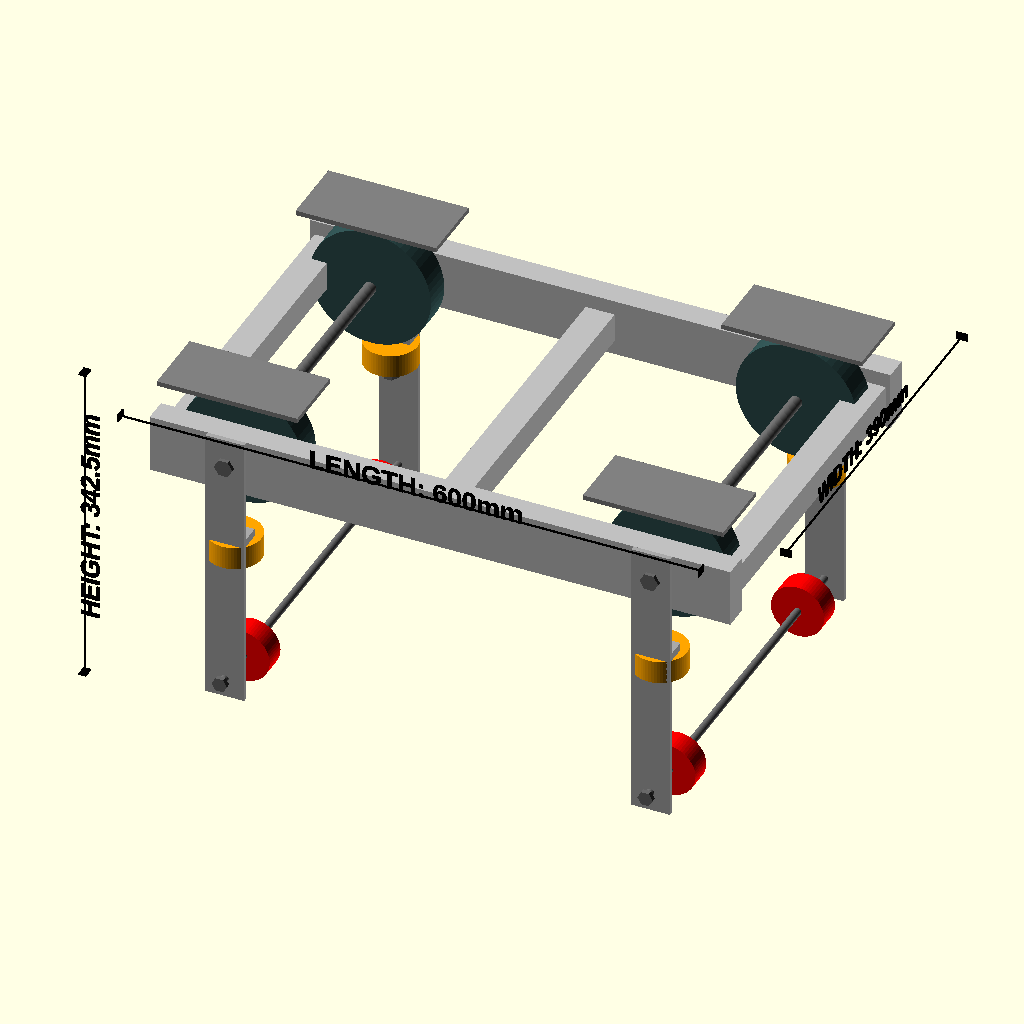
Cell 1 — every parameter at its default value.
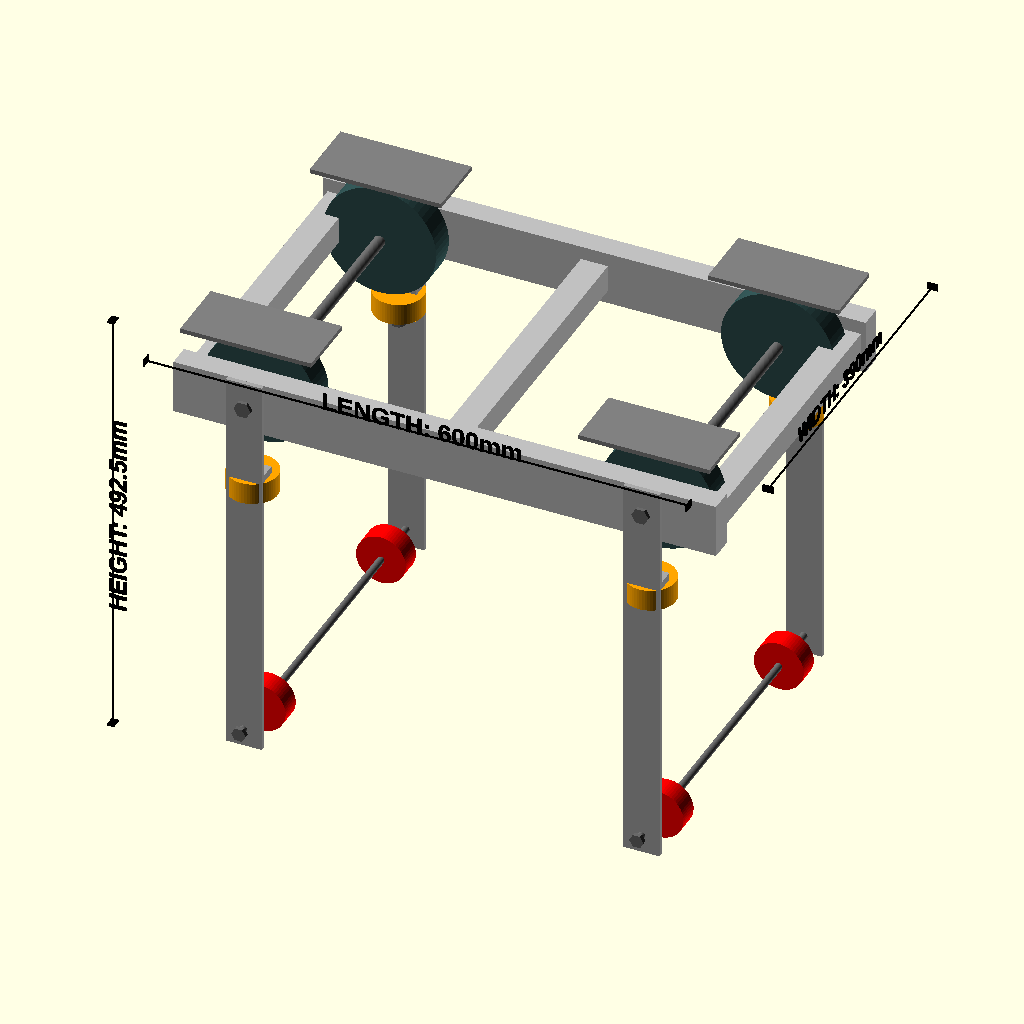
Cell 2: ladder_beam_depth = 300 (everything else at default).
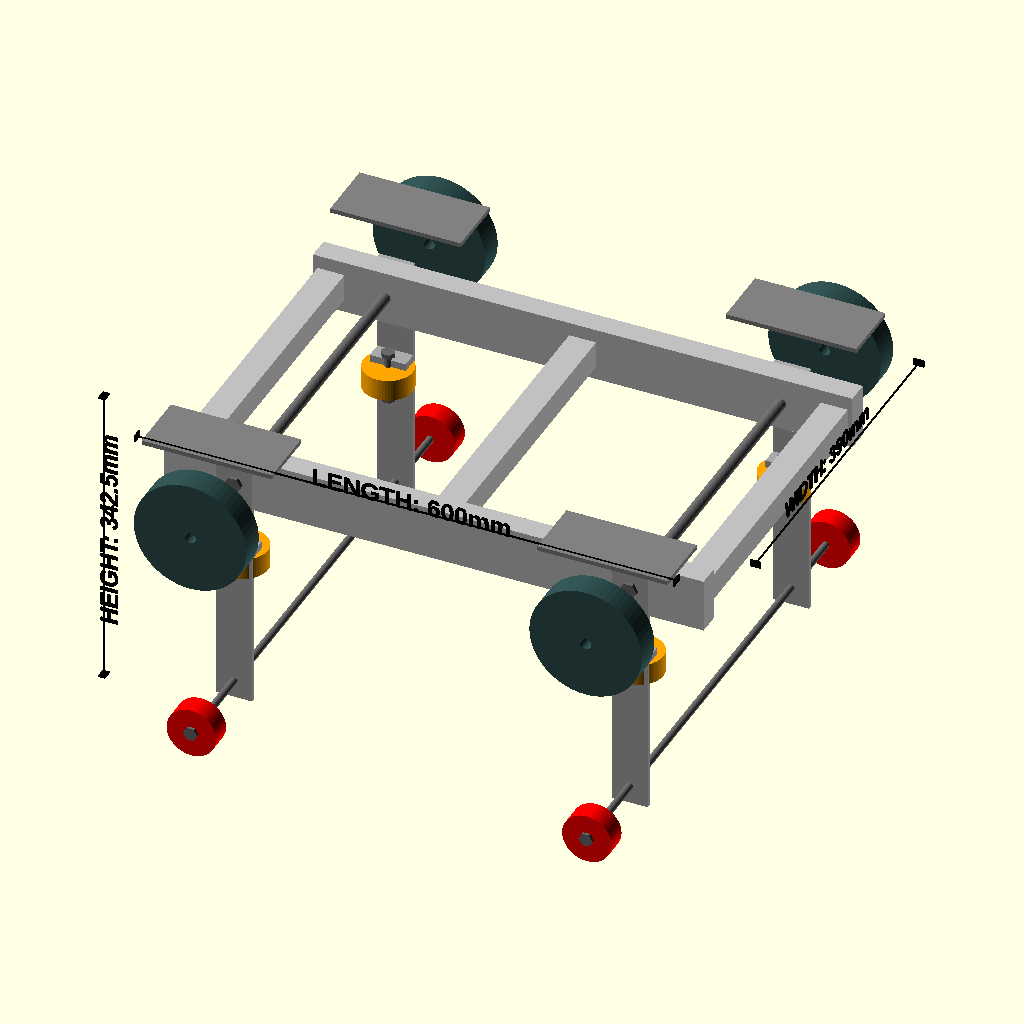
Cell 3 — main_wheel_track set to 570, the other parameters unchanged.
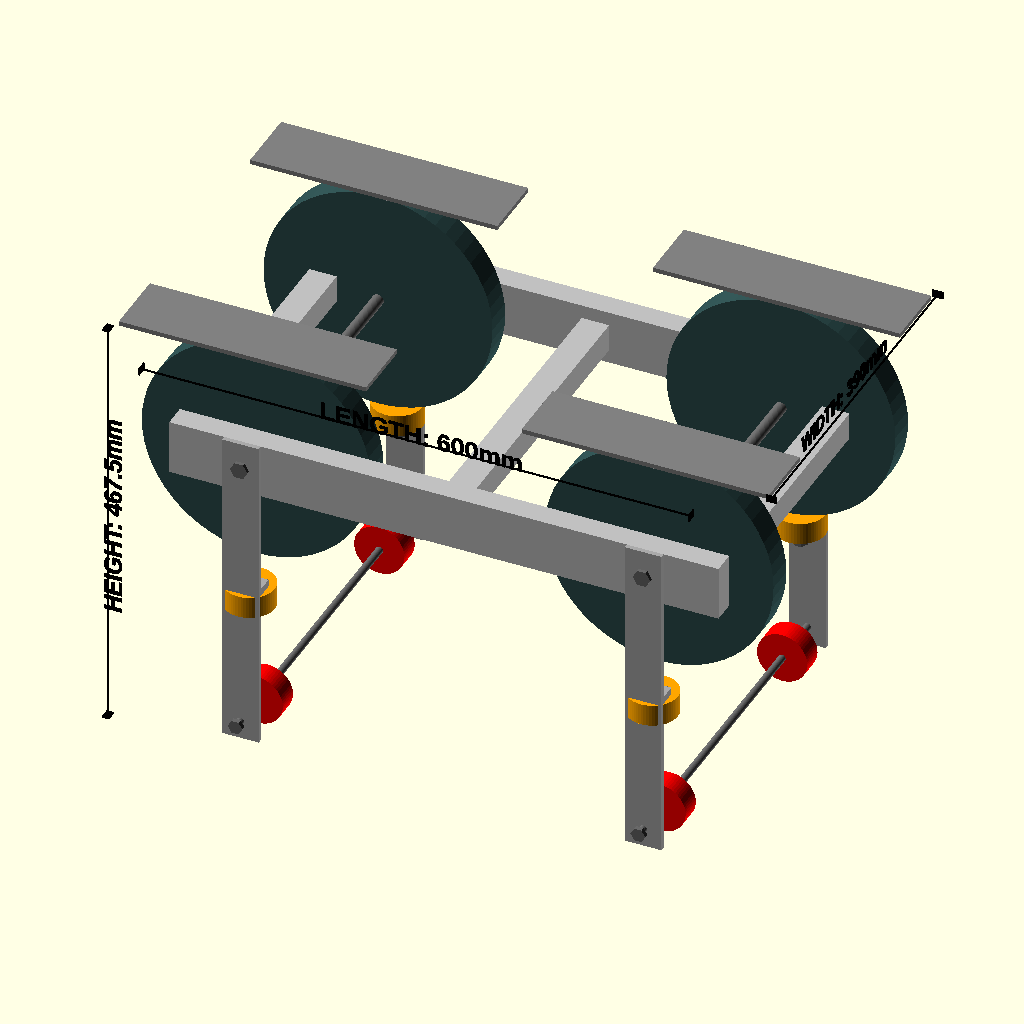
Cell 4 — main_wheel_d set to 250, the other parameters unchanged.
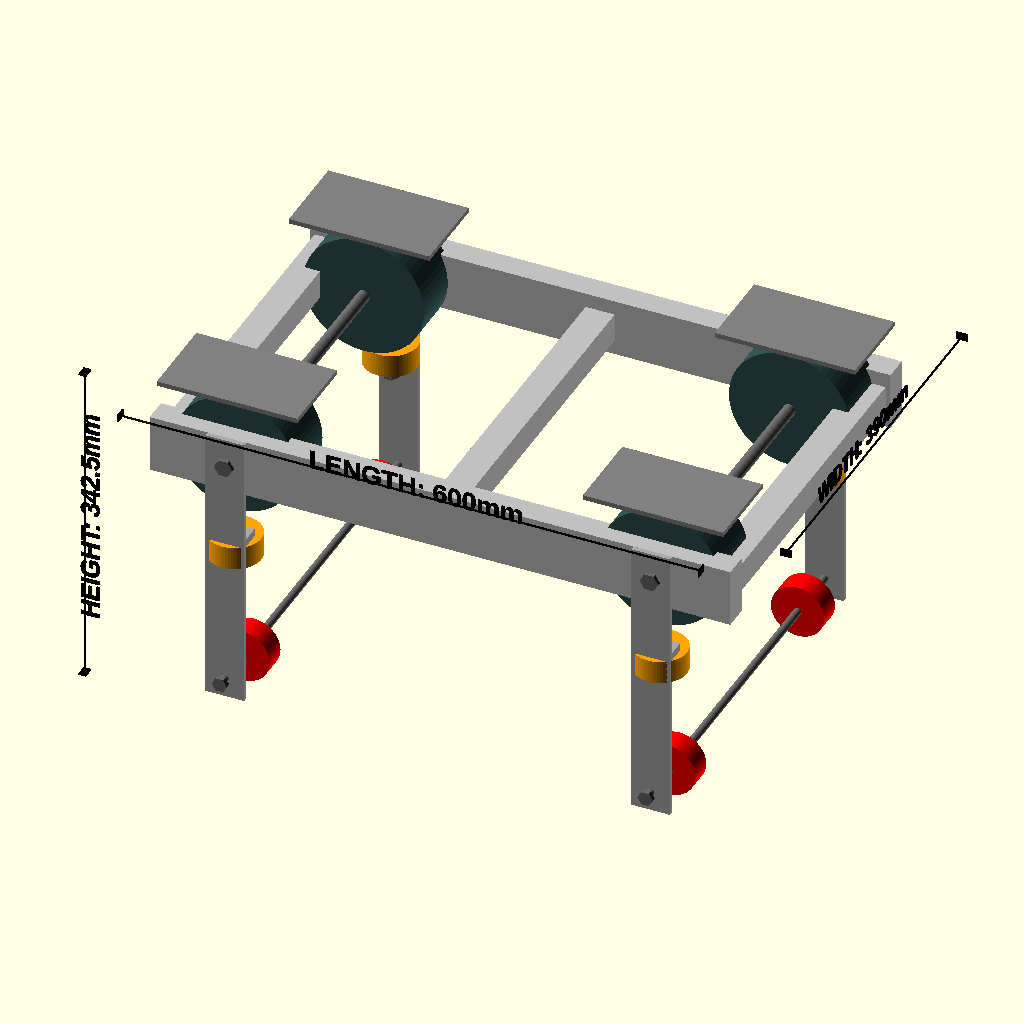
Cell 5: main_wheel_w = 60 (everything else at default).
All cells are drawn from the same view direction (rotation 55°, 0°, 25°, orthographic, colour scheme Cornfield), but the view is re-fitted for each cell, so position and scale can differ between cells as well as the parameter.
The OpenSCAD source (ladder-cart-aldi-frame-through-axis-wheel-125.scad):
// 70kg Parameterized Captive Hoist Carriage
// Adapted to use an ALDI Workzone Aluminum Ladder Section as the Main Chassis Frame

$fn = 60;

// ==========================================
// --- 1. TRACK LADDER DIMENSIONS ---
// ==========================================
ladder_outer_width = 320;        // Width of the track ladder the cart climbs up
ladder_beam_depth = 150;         

// ==========================================
// --- 2. MAIN TRACKING WHEELS (125mm) ---
// ==========================================
main_wheel_track = 285;          // Fixed wheel centerline to match track
main_wheel_d = 125;              // 125mm Through-Axle Wheels
main_wheel_w = 30;               
main_axle_d = 12.7;              // 1/2 inch continuous solid axle rod

small_wheel_d = 55;              
small_wheel_w = 24;              
small_axle_d = 8;                

// ==========================================
// --- 3. ALDI WORKZONE LADDER FRAME SPECIFICATIONS ---
// ==========================================
ladder_frame_outer_width = 380;  // Outer width of wide ALDI ladder section
ladder_rail_w = 25;              // Aluminum side rail wall thickness profile
ladder_rail_h = 60;              // Aluminum side rail height profile
ladder_frame_length = 600;       // Total length of cut section used for the cart
rung_spacing = 280;              // Standard ALDI center-to-center rung spacing
rung_size = 30;                  // Square dimension of corrugated rungs

// Remap old tube variables so all downstream mathematical calculations remain fully intact
tube_width = ladder_rail_w;                 
tube_height = ladder_rail_h;                

drop_bracket_th = 5;            // Steel drop bracket plate thickness
drop_bracket_w = 40;             

// ==========================================
// --- 4. POSITION CONTROLS (X & Y AXIS) ---
// ==========================================
wheel_x_pos = 220;               
frame_cross_x_pos = 140;         

side_wheel_y_pos = 173;          
frame_side_y_pos = (ladder_frame_outer_width / 2) - (ladder_rail_w / 2); // Dynamic rail center

// ==========================================
// --- 5. DROP BRACKET & AXLE OPTIONS ---
// ==========================================
bracket_mount_style = 2;         // 2 = Clamps flat to the OUTSIDE face of the ALDI rail
bottom_axle_style = 1;           // 1 = Continuous Through-Axle (Highly Recommended)

// ==========================================
// --- CALCULATIONS ---
// ==========================================
main_wheel_y = main_wheel_track / 2;
main_wheel_z = 0;              

beam_top_z = -(main_wheel_d / 2);              
beam_bottom_z = beam_top_z - ladder_beam_depth;
side_wheel_z = beam_top_z - (small_wheel_d / 2) - 10; 
bottom_wheel_y = main_wheel_y;
bottom_wheel_z = beam_bottom_z - (small_wheel_d / 2) - 2; 

// Dynamic Drop Bracket Y-Position
drop_bracket_y_pos = 
    (bracket_mount_style == 1) ? frame_side_y_pos - (tube_width / 2) - (drop_bracket_th / 2) : 
    (bracket_mount_style == 2) ? frame_side_y_pos + (tube_width / 2) + (drop_bracket_th / 2) : 
    frame_side_y_pos; 

drop_bracket_z_offset = (bracket_mount_style == 3) ? -(tube_height / 2) : 0;

// Flat-Bar Canopy Guard Position Math
guard_th = 5; 
guard_z = (main_wheel_z + main_wheel_d/2) + 8; // 8mm running clearance above wheel crown

// Bounding Box Calculations for Labels
total_outer_length = ladder_frame_length; 
total_outer_width = (bracket_mount_style == 2) ? (frame_side_y_pos * 2) + tube_width + (drop_bracket_th * 2) : (frame_side_y_pos * 2) + tube_width; 

max_z_point = guard_z + (guard_th / 2);
min_z_point = bottom_wheel_z - (small_wheel_d / 2);
total_outer_height = max_z_point - min_z_point; 

// ==========================================
// --- MODULES ---
// ==========================================

module main_flat_wheel() {
    rotate([90, 0, 0])
        difference() {
            cylinder(h=main_wheel_w, d=main_wheel_d, center=true);
            cylinder(h=main_wheel_w + 2, d=main_axle_d, center=true);
        }
}

// Simple Flat Bar Roof: Bolts to top face of aluminum rail, projects inward over internal wheel
module simple_flat_bar_guard(side_sign) {
    guard_length = main_wheel_d + 20; 
    
    frame_outer_y = (frame_side_y_pos + (tube_width / 2)) * side_sign;
    wheel_inner_y = (main_wheel_y - (main_wheel_w / 2) - 10) * side_sign; 
    
    guard_width = abs(frame_outer_y - wheel_inner_y);
    y_center = (frame_outer_y + wheel_inner_y) / 2;
    
    translate([0, y_center, guard_z])
        cube([guard_length, guard_width, guard_th], center=true);
}

// NEW MODULE: Models the actual ALDI Workzone ladder section frame geometries
module aldi_ladder_chassis() {
    // 1. Dual Aluminum Longitudinal Side Rails
    translate([0, frame_side_y_pos, 0]) cube([ladder_frame_length, ladder_rail_w, ladder_rail_h], center=true);
    translate([0, -frame_side_y_pos, 0]) cube([ladder_frame_length, ladder_rail_w, ladder_rail_h], center=true);
    
    // 2. Transverse Square Rungs (Centered loop layout)
    rung_inner_length = ladder_frame_outer_width - (ladder_rail_w * 2);
    for (x = [-rung_spacing, 0, rung_spacing]) {
        translate([x, 0, 0])
            cube([rung_size, rung_inner_length, rung_size], center=true);
    }
}

module small_guide_wheel() {
    difference() {
        cylinder(h=small_wheel_w, d=small_wheel_d, center=true);
        cylinder(h=small_wheel_w + 2, d=small_axle_d, center=true);
    }
}

module small_captive_wheel() {
    rotate([90, 0, 0])
        difference() {
            cylinder(h=small_wheel_w, d=small_wheel_d, center=true);
            cylinder(h=small_wheel_w + 2, d=small_axle_d, center=true);
        }
}

module drop_bracket() {
    drop_length = abs(bottom_wheel_z) + (tube_height/2) + 20;
    translate([0, 0, -(drop_length/2) + (tube_height/2) + drop_bracket_z_offset])
        cube([drop_bracket_w, drop_bracket_th, drop_length], center=true);
}

module side_wheel_mounting_tab() {
    tab_thickness = 8; 
    bracket_face_offset = drop_bracket_th / 2;
    span = abs(drop_bracket_y_pos - side_wheel_y_pos) + bracket_face_offset;
    y_center = (drop_bracket_y_pos + side_wheel_y_pos) / 2;
    z_pos = side_wheel_z + (small_wheel_w / 2) + (tab_thickness / 2);
    
    translate([0, y_center, z_pos])
        cube([drop_bracket_w, span, tab_thickness], center=true);
}

module bottom_support_block(side_sign) {
    b_y = drop_bracket_y_pos * side_sign;
    w_y = bottom_wheel_y * side_sign;
    bracket_inner_y = b_y - (drop_bracket_th / 2) * side_sign;
    wheel_outer_y = w_y + ((small_wheel_w / 2) + 2) * side_sign; 
    block_len = abs(bracket_inner_y - wheel_outer_y);
    y_center = (bracket_inner_y + wheel_outer_y) / 2;
    
    translate([0, y_center, bottom_wheel_z])
        cube([drop_bracket_w, block_len, drop_bracket_w], center=true);
}

// Axles
module main_axle() {
    axle_len = (frame_side_y_pos * 2) + tube_width + 10;
    rotate([90, 0, 0]) {
        cylinder(h=axle_len, d=main_axle_d, center=true);
        translate([0, 0, axle_len/2]) cylinder(h=8, d=main_axle_d * 1.5, $fn=6, center=true);
        translate([0, 0, -axle_len/2]) cylinder(h=8, d=main_axle_d * 1.5, $fn=6, center=true);
    }
}

module side_axle() {
    axle_len = small_wheel_w + 30;
    cylinder(h=axle_len, d=small_axle_d, center=true);
    translate([0, 0, axle_len/2]) cylinder(h=5, d=small_axle_d * 2, $fn=6, center=true);
    translate([0, 0, -axle_len/2]) cylinder(h=5, d=small_axle_d * 2, $fn=6, center=true);
}

module bottom_axle(is_continuous=false) {
    if (is_continuous) {
        axle_len = (max(drop_bracket_y_pos, bottom_wheel_y) * 2) + drop_bracket_th + 20;
        rotate([90, 0, 0]) {
            cylinder(h=axle_len, d=small_axle_d, center=true);
            translate([0, 0, axle_len/2]) cylinder(h=5, d=small_axle_d * 2, $fn=6, center=true);
            translate([0, 0, -axle_len/2]) cylinder(h=5, d=small_axle_d * 2, $fn=6, center=true);
        }
    } else {
        axle_len = drop_bracket_th + small_wheel_w + 20;
        rotate([90, 0, 0]) {
            cylinder(h=axle_len, d=small_axle_d, center=true);
            translate([0, 0, axle_len/2]) cylinder(h=5, d=small_axle_d * 2, $fn=6, center=true);
            translate([0, 0, -axle_len/2]) cylinder(h=5, d=small_axle_d * 2, $fn=6, center=true);
        }
    }
}

module visual_dimension_line(label_text, distance, text_size=20) {
    color("black") {
        cube([distance, 1.5, 1.5], center=true);
        translate([distance/2, 0, 0]) cube([1.5, 12, 8], center=true);
        translate([-distance/2, 0, 0]) cube([1.5, 12, 8], center=true);
        translate([0, 12, -text_size/2])
            rotate([90, 0, 0]) 
                linear_extrude(height = 1.5)
                    text(label_text, size = text_size, font = "Liberation Sans:style=Bold", halign = "center");
    }
}

// ==========================================
// --- FINAL ASSEMBLY ---
// ==========================================

// 1. ALDI Ladder Chassis (Silver Aluminum)
color("silver") aldi_ladder_chassis();

// 2. Main Top Wheels (125mm Dark Slate - Seated inside the ladder bay)
color("darkslategray") {
    translate([wheel_x_pos, main_wheel_y, main_wheel_z]) main_flat_wheel();
    translate([wheel_x_pos, -main_wheel_y, main_wheel_z]) main_flat_wheel();
    translate([-wheel_x_pos, main_wheel_y, main_wheel_z]) main_flat_wheel();
    translate([-wheel_x_pos, -main_wheel_y, main_wheel_z]) main_flat_wheel();
}

// 3. Simple Flat-Bar Canopy Protection Plates (Bolted over top of rails)
color("gray") {
    translate([wheel_x_pos, 0, 0]) simple_flat_bar_guard(1);
    translate([wheel_x_pos, 0, 0]) simple_flat_bar_guard(-1);
    translate([-wheel_x_pos, 0, 0]) simple_flat_bar_guard(1);
    translate([-wheel_x_pos, 0, 0]) simple_flat_bar_guard(-1);
}

// 4. Side Guide Wheels (Orange)
color("orange") {
    translate([wheel_x_pos, side_wheel_y_pos, side_wheel_z]) small_guide_wheel();
    translate([wheel_x_pos, -side_wheel_y_pos, side_wheel_z]) small_guide_wheel();
    translate([-wheel_x_pos, side_wheel_y_pos, side_wheel_z]) small_guide_wheel();
    translate([-wheel_x_pos, -side_wheel_y_pos, side_wheel_z]) small_guide_wheel();
}

// 5. Bottom Captive Wheels (Red)
color("red") {
    translate([wheel_x_pos, bottom_wheel_y, bottom_wheel_z]) small_captive_wheel();
    translate([wheel_x_pos, -bottom_wheel_y, bottom_wheel_z]) small_captive_wheel();
    translate([-wheel_x_pos, bottom_wheel_y, bottom_wheel_z]) small_captive_wheel();
    translate([-wheel_x_pos, -bottom_wheel_y, bottom_wheel_z]) small_captive_wheel();
}

// 6. Drop Brackets & Support Tabs (Steel Parts - Bolted to outside faces of ladder)
color("darkgray") {
    translate([wheel_x_pos, drop_bracket_y_pos, 0]) drop_bracket();
    translate([wheel_x_pos, -drop_bracket_y_pos, 0]) drop_bracket();
    translate([-wheel_x_pos, drop_bracket_y_pos, 0]) drop_bracket();
    translate([-wheel_x_pos, -drop_bracket_y_pos, 0]) drop_bracket();
    
    // Side Wheel Upper Shelves
    translate([wheel_x_pos, 0, 0]) side_wheel_mounting_tab();
    translate([wheel_x_pos, 0, 0]) scale([1, -1, 1]) side_wheel_mounting_tab();
    translate([-wheel_x_pos, 0, 0]) side_wheel_mounting_tab();
    translate([-wheel_x_pos, 0, 0]) scale([1, -1, 1]) side_wheel_mounting_tab();
    
    if (bottom_axle_style == 2) {
        translate([wheel_x_pos, 0, 0]) bottom_support_block(1);
        translate([wheel_x_pos, 0, 0]) bottom_support_block(-1);
        translate([-wheel_x_pos, 0, 0]) bottom_support_block(1);
        translate([-wheel_x_pos, 0, 0]) bottom_support_block(-1);
    }
}

// 7. Axles with Bolt Heads (Dark Gray Continuous rods piercing the ladder)
color("dimgray") {
    translate([wheel_x_pos, 0, main_wheel_z]) main_axle();
    translate([-wheel_x_pos, 0, main_wheel_z]) main_axle();
    
    translate([wheel_x_pos, side_wheel_y_pos, side_wheel_z]) side_axle();
    translate([wheel_x_pos, -side_wheel_y_pos, side_wheel_z]) side_axle();
    translate([-wheel_x_pos, side_wheel_y_pos, side_wheel_z]) side_axle();
    translate([-wheel_x_pos, -side_wheel_y_pos, side_wheel_z]) side_axle();
    
    if (bottom_axle_style == 1) {
        translate([wheel_x_pos, 0, bottom_wheel_z]) bottom_axle(is_continuous=true);
        translate([-wheel_x_pos, 0, bottom_wheel_z]) bottom_axle(is_continuous=true);
    } else {
        translate([wheel_x_pos, bottom_wheel_y + (10 * 1), bottom_wheel_z]) bottom_axle(is_continuous=false);
        translate([wheel_x_pos, -bottom_wheel_y + (10 * -1), bottom_wheel_z]) bottom_axle(is_continuous=false);
        translate([-wheel_x_pos, bottom_wheel_y + (10 * 1), bottom_wheel_z]) bottom_axle(is_continuous=false);
        translate([-wheel_x_pos, -bottom_wheel_y + (10 * -1), bottom_wheel_z]) bottom_axle(is_continuous=false);
    }
}

// ==========================================
// --- RENDERED DIMENSION LABELS ---
// ==========================================
translate([0, -total_outer_width/2 - 60, max_z_point])
    visual_dimension_line(str("LENGTH: ", total_outer_length, "mm"), total_outer_length);

translate([total_outer_length/2 + 60, 0, max_z_point])
    rotate([0, 0, 90])
        visual_dimension_line(str("WIDTH: ", total_outer_width, "mm"), total_outer_width);

translate([-total_outer_length/2 - 60, -total_outer_width/2 - 10, (max_z_point + min_z_point)/2])
    rotate([0, -90, 0])
        visual_dimension_line(str("HEIGHT: ", total_outer_height, "mm"), total_outer_height);
Customizer parameters (derived from the source; name, type, default, range or options):
ladder_outer_width: number, default 320
ladder_beam_depth: number, default 150
main_wheel_track: number, default 285
main_wheel_d: number, default 125
main_wheel_w: number, default 30
main_axle_d: number, default 12.7
small_wheel_d: number, default 55
small_wheel_w: number, default 24
small_axle_d: number, default 8
ladder_frame_outer_width: number, default 380
ladder_rail_w: number, default 25
ladder_rail_h: number, default 60
ladder_frame_length: number, default 600
rung_spacing: number, default 280
rung_size: number, default 30
drop_bracket_th: number, default 5
drop_bracket_w: number, default 40
wheel_x_pos: number, default 220
frame_cross_x_pos: number, default 140
side_wheel_y_pos: number, default 173
bracket_mount_style: number, default 2
bottom_axle_style: number, default 1
main_wheel_z: number, default 0
guard_th: number, default 5
